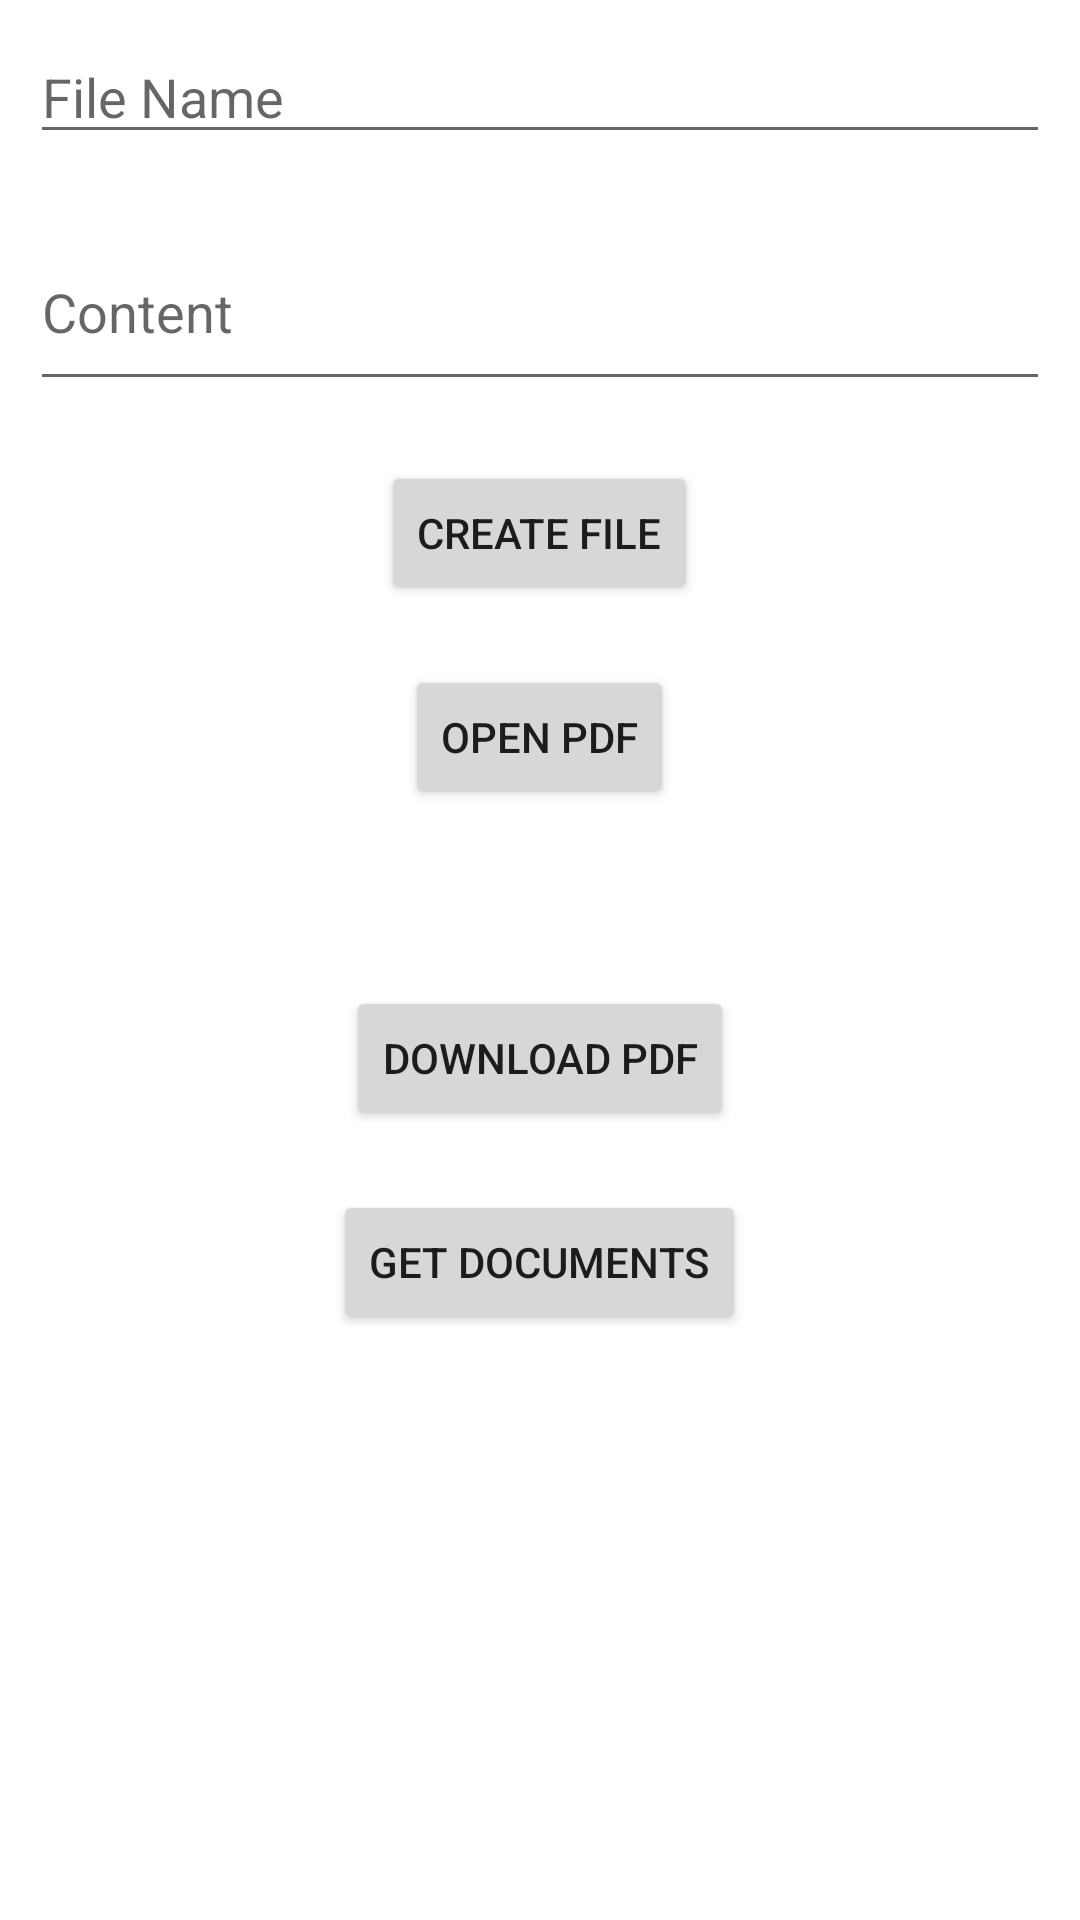

Layout XML and referenced resources for this Android screen:
<!-- AndroidManifest.xml: application theme Theme.ScopedStorage -->
<!-- res/layout/fragment_non_media.xml -->
<?xml version="1.0" encoding="utf-8"?>

<androidx.core.widget.NestedScrollView
    xmlns:android="http://schemas.android.com/apk/res/android"
    xmlns:app="http://schemas.android.com/apk/res-auto"
    xmlns:tools="http://schemas.android.com/tools"
    android:layout_width="match_parent"
    android:layout_height="match_parent">
<LinearLayout
    xmlns:android="http://schemas.android.com/apk/res/android"
    xmlns:app="http://schemas.android.com/apk/res-auto"
    xmlns:tools="http://schemas.android.com/tools"
    android:layout_width="match_parent"
    android:layout_height="match_parent"
    android:orientation="vertical">

    <EditText
        android:id="@+id/etFileName"
        android:layout_width="match_parent"
        android:layout_height="wrap_content"
        android:hint="File Name"
        android:layout_margin="10dp"/>

    <EditText
        android:id="@+id/etContent"
        android:layout_width="match_parent"
        android:layout_height="wrap_content"
        android:hint="Content"
        android:layout_margin="10dp"
        android:minLines="2"/>

    <Button
        android:id="@+id/btnCreateFile"
        android:layout_width="wrap_content"
        android:layout_height="wrap_content"
        android:text="Create File"
        android:layout_gravity="center"
        android:layout_margin="10dp"/>

    <Button
        android:id="@+id/btnOpenPdf"
        android:layout_width="wrap_content"
        android:layout_height="wrap_content"
        android:text="Open Pdf"
        android:layout_gravity="center"
        android:layout_margin="10dp"/>

    <TextView
        android:id="@+id/tvPdfName"
        android:layout_width="wrap_content"
        android:layout_height="wrap_content"
        android:layout_margin="10dp"/>

    <Button
        android:id="@+id/btnDownloadPdf"
        android:layout_width="wrap_content"
        android:layout_height="wrap_content"
        android:text="Download Pdf"
        android:layout_gravity="center"
        android:layout_margin="10dp"/>

    <Button
        android:id="@+id/btnGetDocuments"
        android:layout_width="wrap_content"
        android:layout_height="wrap_content"
        android:text="Get Documents"
        android:layout_gravity="center"
        android:layout_margin="10dp"/>

    <androidx.recyclerview.widget.RecyclerView
        android:id="@+id/rvDocuments"
        android:layout_width="match_parent"
        android:layout_height="match_parent"
        app:layoutManager="androidx.recyclerview.widget.LinearLayoutManager"/>


</LinearLayout>
</androidx.core.widget.NestedScrollView>
<!-- resources referenced by this layout -->
<resources>
  <style name="Theme.ScopedStorage" parent="Theme.MaterialComponents.DayNight.DarkActionBar">
          
          <item name="colorPrimary">@color/purple_500</item>
          <item name="colorPrimaryVariant">@color/purple_700</item>
          <item name="colorOnPrimary">@color/white</item>
          
          <item name="colorSecondary">@color/teal_200</item>
          <item name="colorSecondaryVariant">@color/teal_700</item>
          <item name="colorOnSecondary">@color/black</item>
          
          <item name="android:statusBarColor" tools:targetApi="l">?attr/colorPrimaryVariant</item>
          
      </style>
  <color name="purple_500">#FF6200EE</color>
  <color name="purple_700">#FF3700B3</color>
  <color name="white">#FFFFFFFF</color>
  <color name="teal_200">#FF03DAC5</color>
  <color name="teal_700">#FF018786</color>
  <color name="black">#FF000000</color>
</resources>
